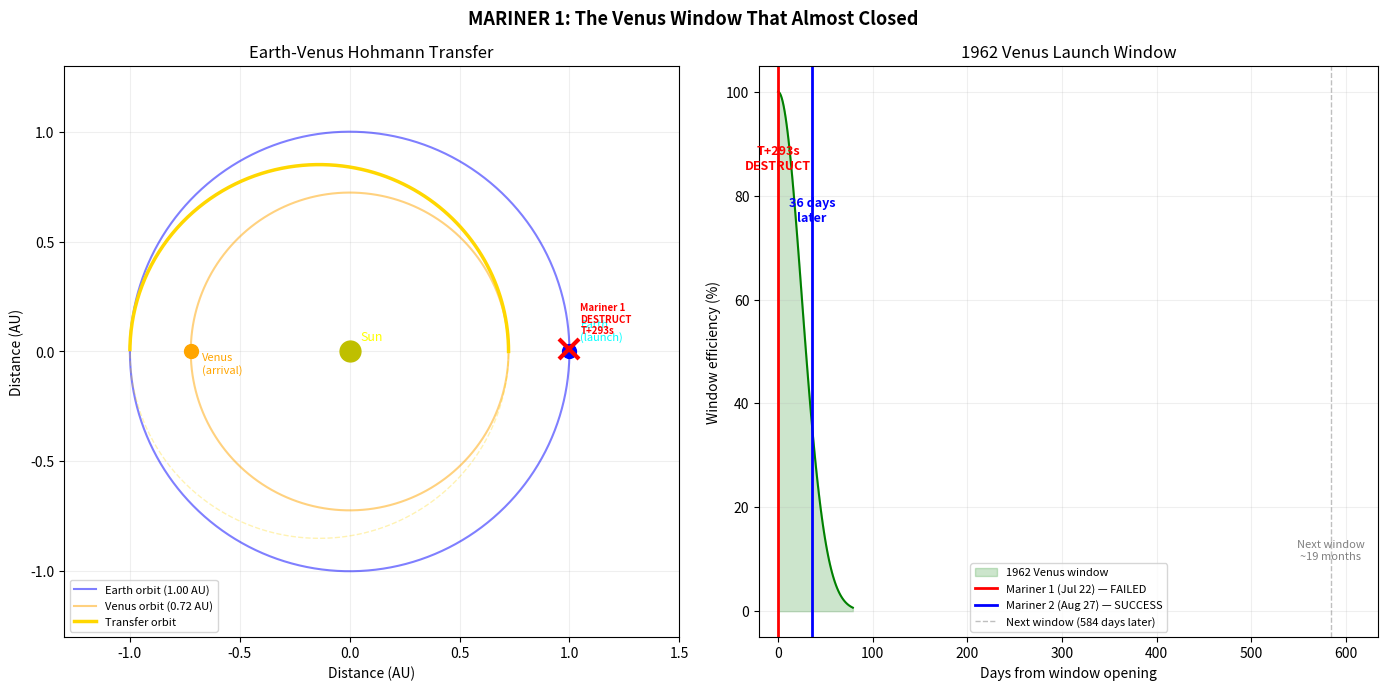

Recreate this plot in Python.
#!/usr/bin/env python3
"""
venus-transfer.py — Earth-Venus Hohmann Transfer Orbit

Calculates and visualizes the transfer orbit that Mariner 1 was
supposed to follow and that Mariner 2 actually flew. Shows the
inner solar system geometry, the 1962 launch window, and the
146-day trip time.

Mission 1.31 — Mariner 1 (Atlas-Agena B), July 22, 1962
"""

import numpy as np
import matplotlib
matplotlib.use('Agg')
import matplotlib.pyplot as plt

AU = 1.496e11  # meters
mu_sun = 1.327e20  # m^3/s^2

# Orbital parameters
r_earth = 1.000 * AU
r_venus = 0.723 * AU

# Hohmann transfer orbit
a_transfer = (r_earth + r_venus) / 2
e_transfer = (r_earth - r_venus) / (r_earth + r_venus)
T_transfer = 2 * np.pi * np.sqrt(a_transfer**3 / mu_sun)
trip_time = T_transfer / 2

# Departure and arrival velocities
v_earth_circ = np.sqrt(mu_sun / r_earth)
v_depart = np.sqrt(mu_sun * (2/r_earth - 1/a_transfer))
v_arrive = np.sqrt(mu_sun * (2/r_venus - 1/a_transfer))
v_venus_circ = np.sqrt(mu_sun / r_venus)

delta_v_depart = v_depart - v_earth_circ
delta_v_arrive = v_venus_circ - v_arrive

print('MARINER 1/2: VENUS TRANSFER ORBIT')
print('=' * 55)
print(f'Transfer semi-major axis: {a_transfer/AU:.3f} AU')
print(f'Transfer eccentricity:    {e_transfer:.3f}')
print(f'Trip time:                {trip_time/86400:.0f} days')
print(f'')
print(f'Departure delta-v:        {delta_v_depart/1e3:.2f} km/s')
print(f'Arrival velocity excess:  {abs(delta_v_arrive)/1e3:.2f} km/s')
print(f'')
print(f'Mariner 1 launched July 22, 1962 — destroyed T+293s')
print(f'Mariner 2 launched August 27, 1962 — arrived Dec 14, 1962')
print(f'  Trip time: {(109):.0f} days (actual, slightly non-Hohmann)')

# ================================================================
# VISUALIZATION: Top-down inner solar system
# ================================================================
fig, (ax1, ax2) = plt.subplots(1, 2, figsize=(14, 7))

theta = np.linspace(0, 2*np.pi, 360)

# Panel 1: Transfer orbit geometry
# Earth orbit
ax1.plot(np.cos(theta), np.sin(theta), 'b-', linewidth=1.5, alpha=0.5, label='Earth orbit (1.00 AU)')
# Venus orbit
ax1.plot(0.723 * np.cos(theta), 0.723 * np.sin(theta), 'orange', linewidth=1.5, alpha=0.5, label='Venus orbit (0.72 AU)')
# Transfer ellipse
r_transfer = a_transfer * (1 - e_transfer**2) / (1 + e_transfer * np.cos(theta))
x_t = r_transfer * np.cos(theta) / AU
y_t = r_transfer * np.sin(theta) / AU
# Only show the outbound half (Earth to Venus)
mask = theta <= np.pi
ax1.plot(x_t[mask], y_t[mask], 'gold', linewidth=2.5, label='Transfer orbit')
ax1.plot(x_t[~mask], y_t[~mask], 'gold', linewidth=1, alpha=0.3, linestyle='--')

# Sun
ax1.plot(0, 0, 'yo', markersize=15, zorder=5)
ax1.annotate('Sun', (0.05, 0.05), fontsize=9, color='yellow')

# Earth at launch (right side, 0 degrees)
ax1.plot(1.0, 0, 'bo', markersize=10, zorder=5)
ax1.annotate('Earth\n(launch)', (1.05, 0.05), fontsize=8, color='cyan')

# Venus at arrival (lower left, ~-108 degrees ahead)
venus_angle = np.pi  # at arrival point (opposite side)
ax1.plot(0.723 * np.cos(venus_angle), 0.723 * np.sin(venus_angle), 'o', color='orange', markersize=10, zorder=5)
ax1.annotate('Venus\n(arrival)', (0.723*np.cos(venus_angle)+0.05, 0.723*np.sin(venus_angle)-0.1), fontsize=8, color='orange')

# Mariner 1 destruct point (barely off Earth)
ax1.plot(1.0, 0.01, 'rx', markersize=15, markeredgewidth=3, zorder=6)
ax1.annotate('Mariner 1\nDESTRUCT\nT+293s', (1.05, 0.08), fontsize=7, color='red', fontweight='bold')

ax1.set_xlim(-1.3, 1.5)
ax1.set_ylim(-1.3, 1.3)
ax1.set_aspect('equal')
ax1.set_xlabel('Distance (AU)')
ax1.set_ylabel('Distance (AU)')
ax1.set_title('Earth-Venus Hohmann Transfer')
ax1.legend(fontsize=8, loc='lower left')
ax1.grid(alpha=0.2)

# Panel 2: Launch window timeline
days = np.arange(0, 600)
# Synodic period
T_synodic = 1 / (1/224.7 - 1/365.25)

# Window efficiency (energy cost vs. time from optimal)
optimal_day = 0  # July 22 = window opening
window_efficiency = np.exp(-0.5 * ((days - optimal_day) / 25)**2) * 100

ax2.fill_between(days[:80], 0, window_efficiency[:80], alpha=0.2, color='green', label='1962 Venus window')
ax2.plot(days[:80], window_efficiency[:80], 'g-', linewidth=1.5)

# Mark Mariner 1 and 2
ax2.axvline(0, color='red', linewidth=2, linestyle='-', label='Mariner 1 (Jul 22) — FAILED')
ax2.axvline(36, color='blue', linewidth=2, linestyle='-', label='Mariner 2 (Aug 27) — SUCCESS')
ax2.axvline(T_synodic, color='gray', linewidth=1, linestyle='--', alpha=0.5, label=f'Next window ({T_synodic:.0f} days later)')

ax2.annotate('T+293s\nDESTRUCT', (0, 85), fontsize=9, color='red', ha='center', fontweight='bold')
ax2.annotate('36 days\nlater', (36, 75), fontsize=9, color='blue', ha='center', fontweight='bold')
ax2.annotate(f'Next window\n~{T_synodic/30:.0f} months', (T_synodic, 10), fontsize=8, color='gray', ha='center')

ax2.set_xlim(-20, T_synodic + 50)
ax2.set_xlabel('Days from window opening')
ax2.set_ylabel('Window efficiency (%)')
ax2.set_title('1962 Venus Launch Window')
ax2.legend(fontsize=8)
ax2.grid(alpha=0.2)

plt.suptitle('MARINER 1: The Venus Window That Almost Closed',
             fontsize=13, fontweight='bold')
plt.tight_layout()
plt.savefig('mariner1_venus_transfer.png', dpi=150, bbox_inches='tight')
print('\nVisualization saved: mariner1_venus_transfer.png')
